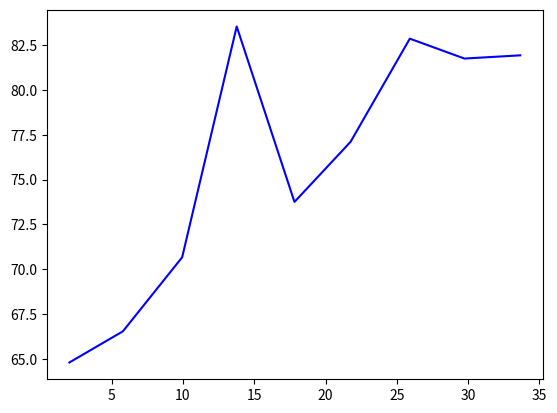

Generate this figure with matplotlib: (Note: this script raises an exception after producing the figure.)
from matplotlib import pyplot

# a = [ pow(10,i) for i in range(10) ]

x = [102.2395906430023, 289.86942955834525, 497.50935704959943, 688.7344027686181, 891.2222786656959, 1087.6561975854852, 1295.553232945087, 1487.035329186388, 1682.8249379169683]
y = [64.79, 66.53, 70.66, 83.54, 73.75, 77.1, 82.86, 81.75, 81.93]

x1 = []
for i in x:
    x1.append(i/50)

x = x1
pyplot.plot(x,y, color='blue')
# pyplot.yscale('log')
# pyplot.axis([0, x[-1], 60,100])
plt.axis([0, x[-1], -110,-10])
pyplot.show()